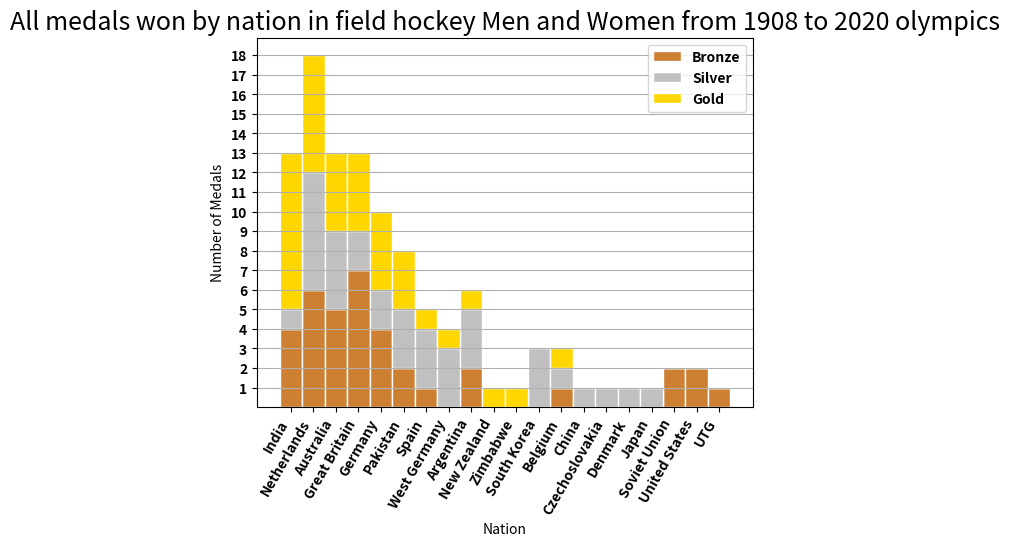

Reproduce this figure in Python.
import numpy as np
import matplotlib.pyplot as plt
from matplotlib import rc
from matplotlib.ticker import MaxNLocator
import pandas as pd
import math
 
# y-axis in bold
rc('font', weight='bold')
 
# Values of each group
bars1 = [4,6,5,7,4,2,1,0,2,0,0,0,1,0,0,0,0,2,2,1]
bars2 = [1,6,4,2,2,3,3,3,3,0,0,3,1,1,1,1,1,0,0,0]
bars3 = [8,6,4,4,4,3,1,1,1,1,1,0,1,0,0,0,0,0,0,0]
summ  = [13,18,13,13,10,8,5,4,6,1,1,3,3,1,1,1,1,2,2,1]
 
# Heights of bars1 + bars2
bars = np.add(bars1, bars2).tolist()
 
# The position of the bars on the x-axis
r = [0,1,2,3,4,5,6,7,8,9,10,11,12,13,14,15,16,17,18,19]
 
# Names of group and bar width
names = ['India','Netherlands','Australia','Great Britain','Germany','Pakistan','Spain','West Germany','Argentina','New Zealand','Zimbabwe','South Korea','Belgium','China','Czechoslovakia','Denmark','Japan','Soviet Union','United States','UTG']
barWidth = 1
 
# Create brown bars
plt.bar(r, bars1, color='#cd7f32', edgecolor='white', width=barWidth)
# Create green bars (middle), on top of the first ones
plt.bar(r, bars2, bottom=bars1, color='#C0C0C0', edgecolor='white', width=barWidth)
# Create green bars (top)
plt.bar(r, bars3, bottom=bars, color='#FFD700', edgecolor='white', width=barWidth)
 
# Custom X axis
plt.xticks(r, names, fontweight='bold',rotation=60,horizontalalignment='right')
plt.xlabel("Nation")

#Cutom Y axis
plt.ylabel("Number of Medals")

low = min(summ)
high = max(summ)
new_list = range(math.floor(min(summ)), math.ceil(max(summ))+1)
plt.yticks(new_list)

#title
plt.title("All medals won by nation in field hockey Men and Women from 1908 to 2020 olympics",fontsize="18")
 
#legend
colors=['Bronze','Silver','Gold']
plt.legend(colors,loc=1)

# Show graphic
plt.grid(axis='y')
plt.show()